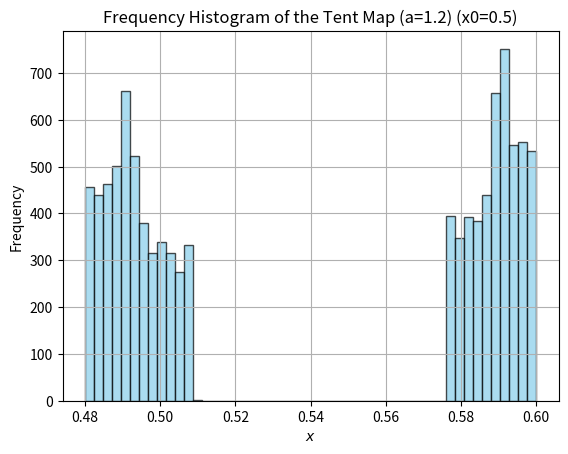

Recreate this plot in Python.
import numpy as np
import matplotlib.pyplot as plt

def tent(x, a):
    if x <= 0.5:
        return a * x
    else:
        return a * (1 - x)

def tent_map_iterations(x0, a, n):
    x_values = [x0]
    for _ in range(n):
        x_values.append(tent(x_values[-1], a))
    return x_values

def tent_frequency_histogram(x0, a, n_iter, num_bins):
    # Generate tent map iterations
    x_values = tent_map_iterations(x0, a, n_iter)
    
    # Create histogram
    plt.hist(x_values, bins=num_bins, color='skyblue', edgecolor='black', alpha=0.7)
    plt.xlabel('$x$')
    plt.ylabel('Frequency')
    plt.title('Frequency Histogram of the Tent Map (a={}) (x0={})'.format(a, x0))
    plt.grid(True)
    plt.show()

# Example usage

n_iter = 10000
num_bins = 50

tent_frequency_histogram(0.5, 1.2, n_iter, num_bins)

# tent_frequency_histogram(0.3, 1, n_iter, num_bins)
# tent_frequency_histogram(0.8, 1.6, n_iter, num_bins)







